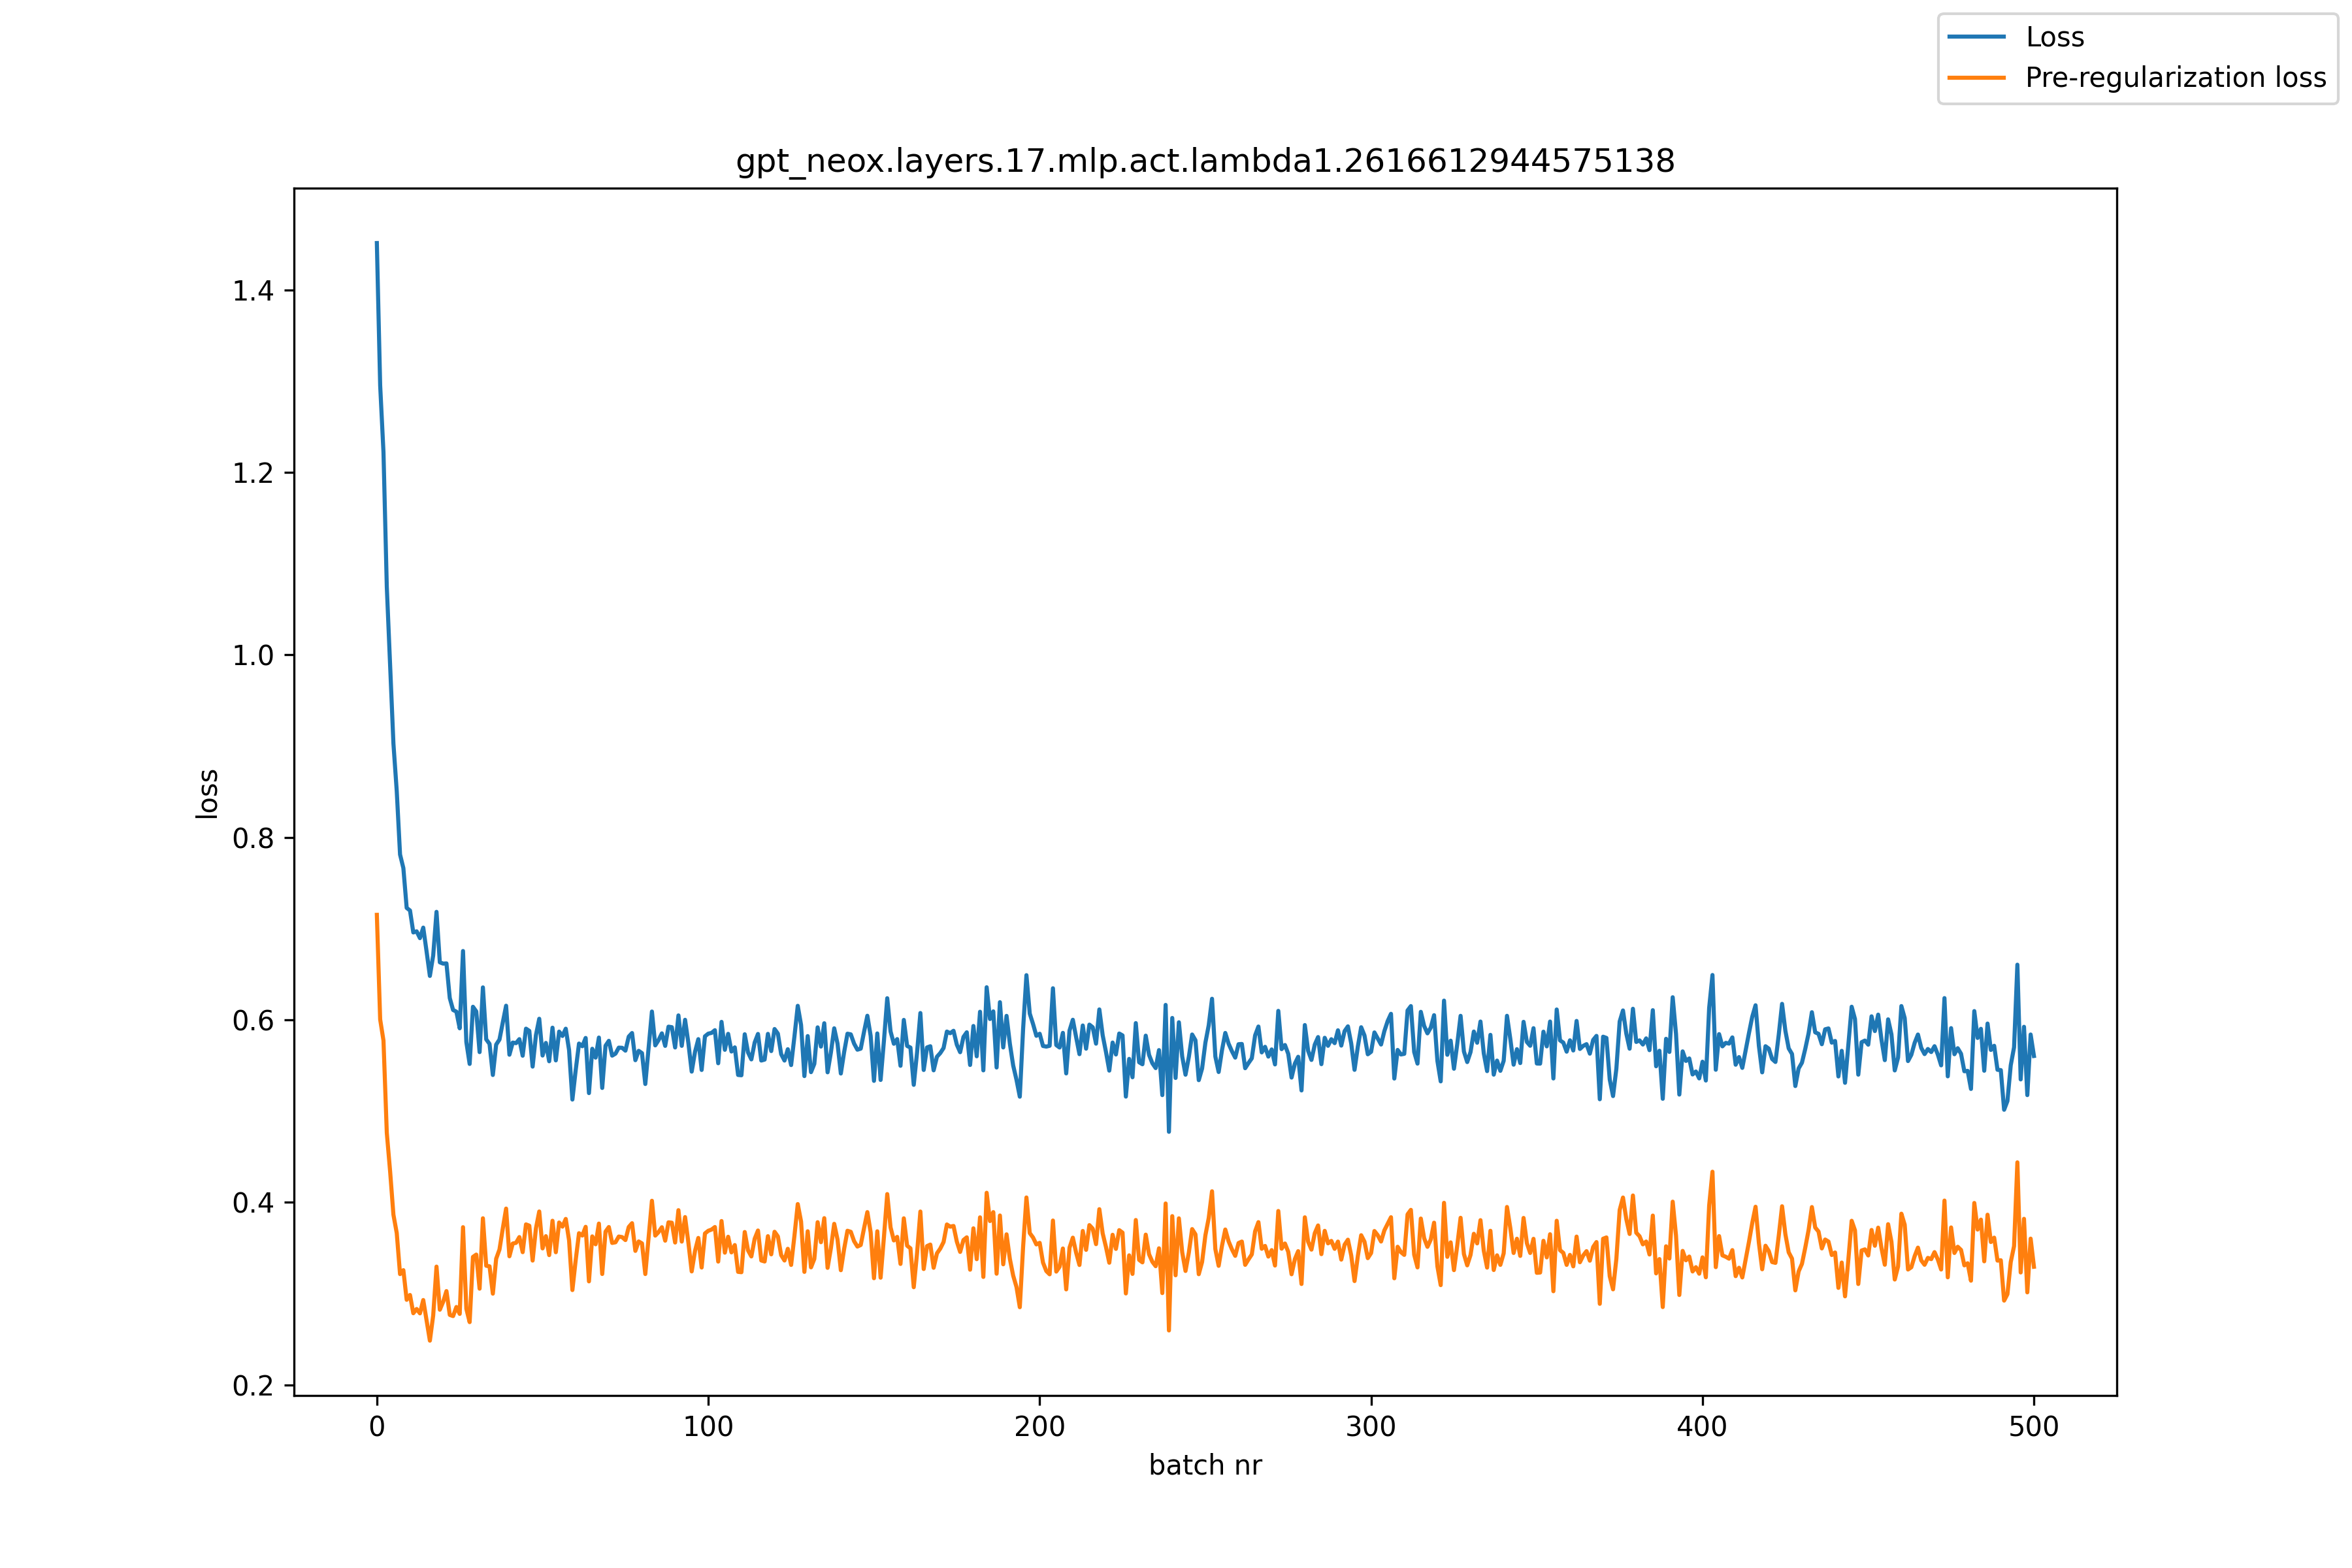

The table this chart was drawn from, first rows:
, loss, pre_reg_loss
0, 1.451, 0.7151
1, 1.295, 0.6005
2, 1.222, 0.5773
3, 1.075, 0.4762
4, 0.9887, 0.434
5, 0.9028, 0.3865
6, 0.8508, 0.3664
7, 0.7812, 0.3214
8, 0.7663, 0.3257
9, 0.7227, 0.2932
10, 0.7199, 0.2985
11, 0.6958, 0.2785
12, 0.697, 0.2832
13, 0.6895, 0.2784
14, 0.7011, 0.293
15, 0.675, 0.2708
16, 0.6481, 0.2485
17, 0.6706, 0.2761
18, 0.7184, 0.3296
19, 0.6631, 0.2823
20, 0.6616, 0.291
21, 0.6619, 0.3028
22, 0.6239, 0.2767
23, 0.6108, 0.2754
24, 0.609, 0.2853
25, 0.5907, 0.2778
26, 0.6755, 0.3728
27, 0.5757, 0.2834
28, 0.5517, 0.2688
29, 0.6143, 0.3402
30, 0.6092, 0.3428
31, 0.5647, 0.3054
32, 0.6356, 0.3826
33, 0.5786, 0.3305
34, 0.5737, 0.3299
35, 0.5396, 0.3
36, 0.5729, 0.3382
37, 0.5784, 0.3483
38, 0.5972, 0.3714
39, 0.6155, 0.3932
40, 0.5618, 0.3409
41, 0.5751, 0.3549
42, 0.5745, 0.3556
43, 0.5789, 0.362
44, 0.5607, 0.3454
45, 0.5904, 0.3758
46, 0.5879, 0.3745
47, 0.5488, 0.3362
48, 0.5832, 0.3715
49, 0.6012, 0.39
50, 0.5609, 0.3496
51, 0.5747, 0.363
52, 0.5546, 0.3422
53, 0.5914, 0.3799
54, 0.5556, 0.3454
55, 0.5871, 0.3779
56, 0.5823, 0.3734
57, 0.5903, 0.3819
58, 0.5668, 0.3583
59, 0.5127, 0.3039
... 441 more rows
